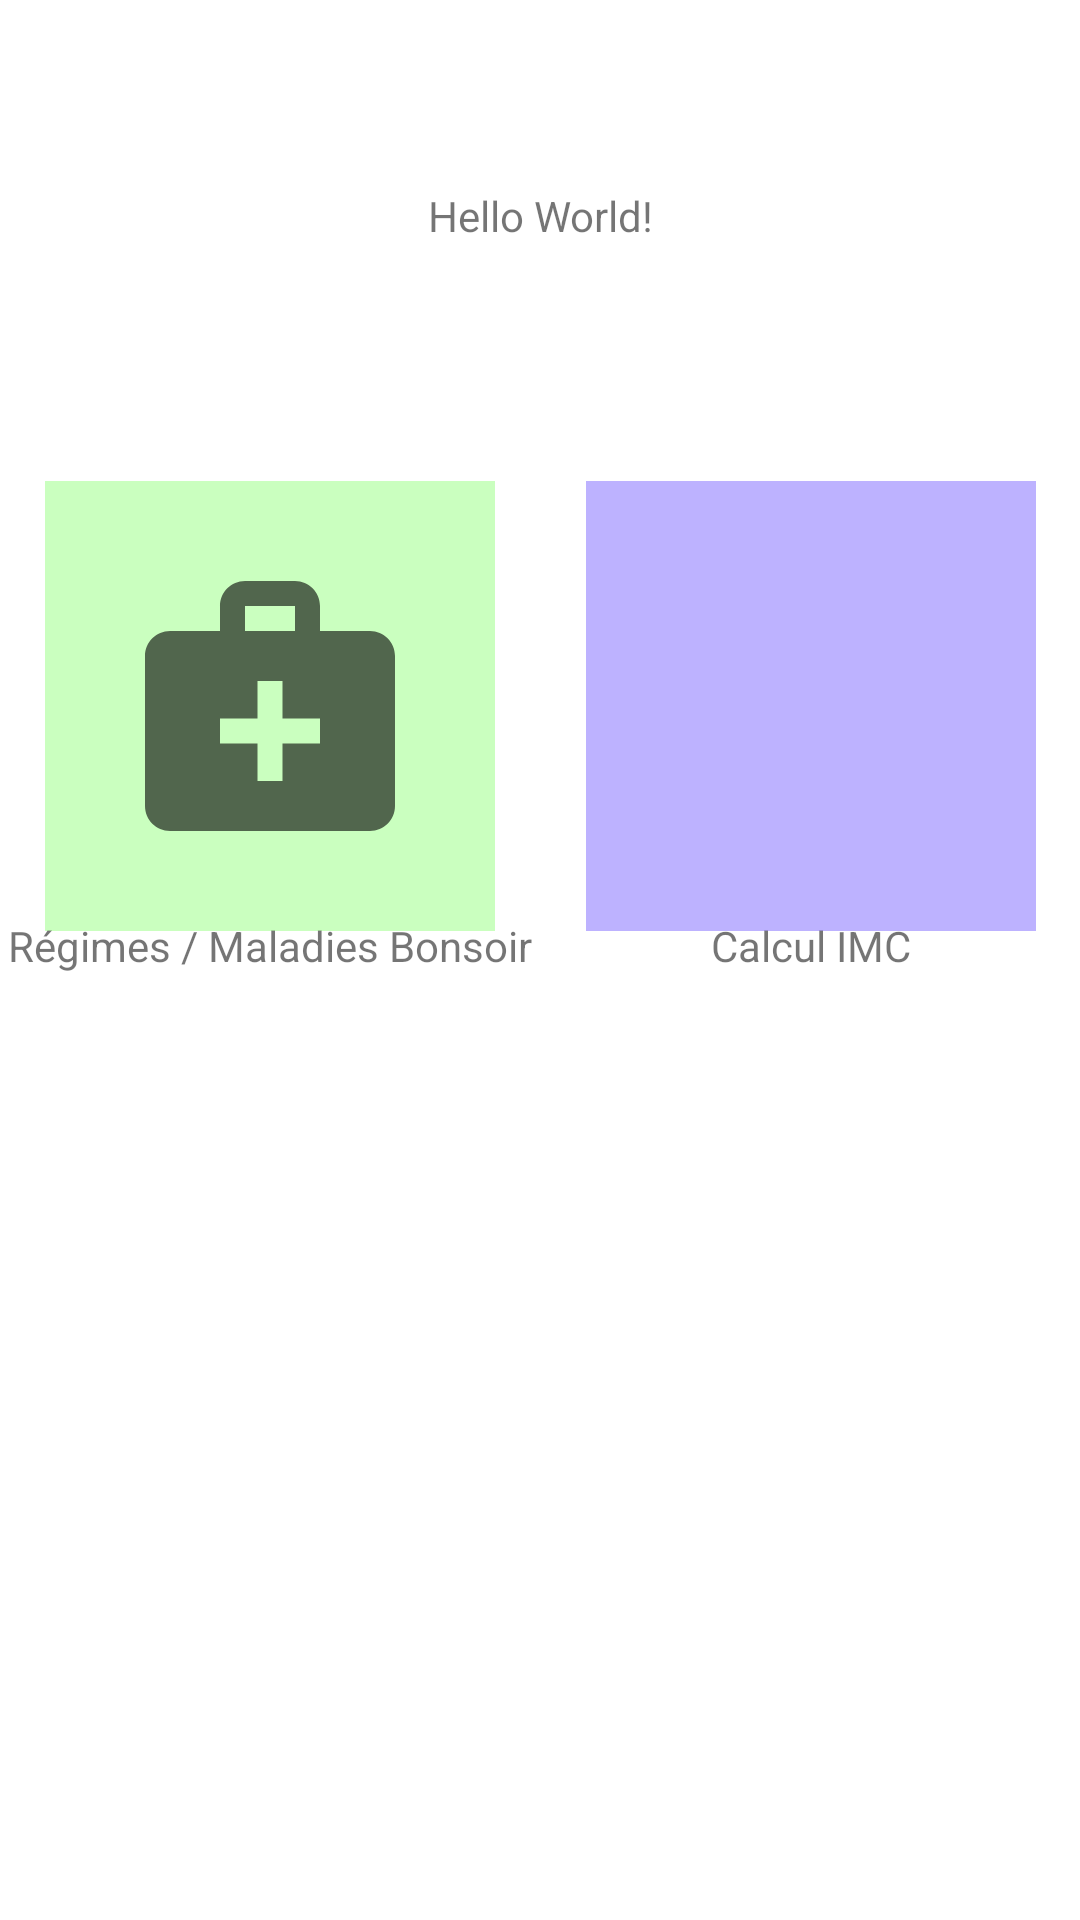

This screen was rendered from an Android layout file. Write that file and the resources it references.
<!-- AndroidManifest.xml: application theme Theme.DietInfo -->
<!-- res/layout/activity_main.xml -->
<?xml version="1.0" encoding="utf-8"?>
<androidx.constraintlayout.widget.ConstraintLayout xmlns:android="http://schemas.android.com/apk/res/android"
    xmlns:app="http://schemas.android.com/apk/res-auto"
    xmlns:tools="http://schemas.android.com/tools"
    android:layout_width="match_parent"
    android:layout_height="match_parent"
    tools:context=".MainActivity">

    <TextView
        android:padding="5dp"
        android:id="@+id/hw"
        android:layout_width="wrap_content"
        android:layout_height="wrap_content"
        android:gravity="center"
        android:text="Hello World!"
        app:layout_constraintBottom_toBottomOf="parent"
        app:layout_constraintLeft_toLeftOf="parent"
        app:layout_constraintRight_toRightOf="parent"
        app:layout_constraintTop_toTopOf="parent"
        app:layout_constraintVertical_bias="0.094" />

    <View
        android:id="@+id/view4"
        android:layout_width="1dp"
        android:layout_height="match_parent"
        app:layout_constraintBottom_toBottomOf="parent"
        app:layout_constraintEnd_toEndOf="parent"
        app:layout_constraintStart_toStartOf="parent"
        app:layout_constraintTop_toTopOf="parent" />

    <View
        android:id="@+id/view2"
        android:layout_width="match_parent"
        android:layout_height="1dp"
        app:layout_constraintBottom_toBottomOf="parent"
        app:layout_constraintEnd_toEndOf="parent"
        app:layout_constraintStart_toStartOf="parent"
        app:layout_constraintTop_toTopOf="parent" />

    <View
        android:id="@+id/view3"
        android:layout_width="match_parent"
        android:layout_height="1dp"
        app:layout_constraintBottom_toTopOf="@+id/view2"
        app:layout_constraintEnd_toEndOf="parent"
        app:layout_constraintStart_toStartOf="parent"
        app:layout_constraintTop_toTopOf="parent" />

    <View
        android:layout_width="match_parent"
        android:layout_height="1dp"
        app:layout_constraintBottom_toBottomOf="parent"
        app:layout_constraintEnd_toEndOf="parent"
        app:layout_constraintStart_toStartOf="parent"
        app:layout_constraintTop_toBottomOf="@+id/view2" />

    <ImageButton
        android:id="@+id/rm_button"
        android:layout_width="150dp"
        android:layout_height="150dp"
        app:layout_constraintEnd_toStartOf="@+id/view4"
        app:layout_constraintStart_toStartOf="parent"
        app:layout_constraintTop_toBottomOf="@+id/view3"
        android:src="@drawable/ic_baseline_medical_services_24"
        android:background="@color/green1"
        android:contentDescription="button_regime" />

    <TextView
        android:id="@+id/textView"
        android:layout_width="wrap_content"
        android:layout_height="wrap_content"
        android:gravity="center"
        android:text="Régimes / Maladies Bonsoir"
        app:layout_constraintBottom_toTopOf="@+id/view2"
        app:layout_constraintEnd_toStartOf="@+id/view4"
        app:layout_constraintStart_toStartOf="@+id/view2"
        app:layout_constraintTop_toBottomOf="@+id/rm_button" />

    <ImageButton
        android:id="@+id/imc_button"
        android:layout_width="150dp"
        android:layout_height="150dp"
        android:src="@drawable/ic_baseline_accessibility_24"
        app:layout_constraintEnd_toEndOf="parent"
        app:layout_constraintStart_toEndOf="@+id/view4"
        app:layout_constraintTop_toBottomOf="@+id/view3"
        android:background="@color/purple1"
        android:contentDescription="button_imc" />

    <TextView
        android:layout_width="wrap_content"
        android:layout_height="wrap_content"
        android:gravity="center"
        android:text="Calcul IMC"
        app:layout_constraintBottom_toTopOf="@+id/view2"
        app:layout_constraintEnd_toEndOf="@+id/view2"
        app:layout_constraintStart_toEndOf="@+id/view4"
        app:layout_constraintTop_toBottomOf="@+id/imc_button" />


</androidx.constraintlayout.widget.ConstraintLayout>
<!-- resources referenced by this layout -->
<resources>
  <color name="green1">#CAFFBF</color>
  <color name="purple1">#BDB2FF</color>
  <!-- drawable ic_baseline_medical_services_24 (drawable) -->
  <vector android:height="100dp" android:tint="?attr/colorControlNormal"
      android:viewportHeight="24" android:viewportWidth="24"
      android:width="100dp" xmlns:android="http://schemas.android.com/apk/res/android">
      <path android:fillColor="@android:color/white" android:pathData="M20,6h-4V4c0,-1.1 -0.9,-2 -2,-2h-4C8.9,2 8,2.9 8,4v2H4C2.9,6 2,6.9 2,8v12c0,1.1 0.9,2 2,2h16c1.1,0 2,-0.9 2,-2V8C22,6.9 21.1,6 20,6zM10,4h4v2h-4V4zM16,15h-3v3h-2v-3H8v-2h3v-3h2v3h3V15z"/>
  </vector>
  <style name="Theme.DietInfo" parent="Theme.MaterialComponents.Light.NoActionBar">
          
          <item name="colorPrimary">@color/blue1</item>
          <item name="colorPrimaryVariant">@color/purple1</item>
          <item name="colorOnPrimary">@color/white1</item>
          
          <item name="colorSecondary">@color/green1</item>
          <item name="colorSecondaryVariant">@color/yellow1</item>
          <item name="colorOnSecondary">@color/grey1</item>
          
          <item name="android:statusBarColor" tools:targetApi="l">?attr/colorSecondary</item>
          
      </style>
  <color name="blue1">#A0C4FF</color>
  <color name="white1">#FFFFFC</color>
  <color name="yellow1">#FDFFB6</color>
  <color name="grey1">#343a40</color>
</resources>
